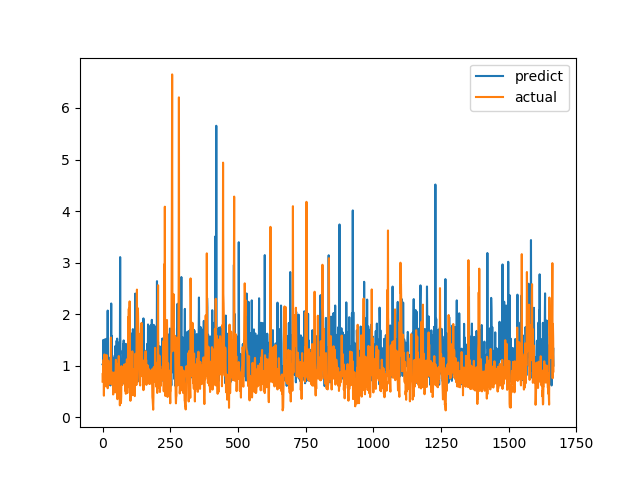

The table this chart was drawn from, first rows:
predict, actual
1.026, 0.6915
1.018, 0.8558
1.003, 0.7094
1.501, 1.015
0.8469, 1.116
1.432, 0.4183
0.7529, 1.002
1.093, 1.219
0.9973, 1.143
1.392, 0.6528
1.516, 0.6747
1.453, 0.601
1.244, 0.6695
1.089, 0.6538
1.242, 0.7814
1.46, 1.206
1.226, 0.8469
1.523, 0.8286
0.9528, 0.6482
2.069, 0.5624
0.8527, 0.7183
1.011, 1.1
1.063, 0.9542
1.158, 0.729
0.9258, 0.6694
0.916, 0.8631
0.7752, 0.6465
0.9703, 0.8223
1.1, 0.9236
0.6169, 0.8301
1.016, 1.067
1.083, 1.546
2.207, 0.6827
0.8411, 0.6386
1.579, 0.6464
1.012, 0.6881
1.197, 0.7274
0.9157, 0.65
0.6686, 0.8694
1.129, 0.4409
0.9953, 0.4519
0.7926, 0.7575
0.7465, 0.4952
1.003, 0.6851
0.905, 0.7244
1.162, 0.8654
1.002, 0.74
1.38, 0.8071
1.192, 0.8204
1.2, 1.114
0.8539, 1.109
1.175, 0.4751
1.484, 1.039
1.317, 0.9458
1.525, 0.7878
0.7538, 0.3505
1.032, 0.9368
1.205, 0.9868
0.818, 0.647
1.003, 1.03
... 1,606 more rows
